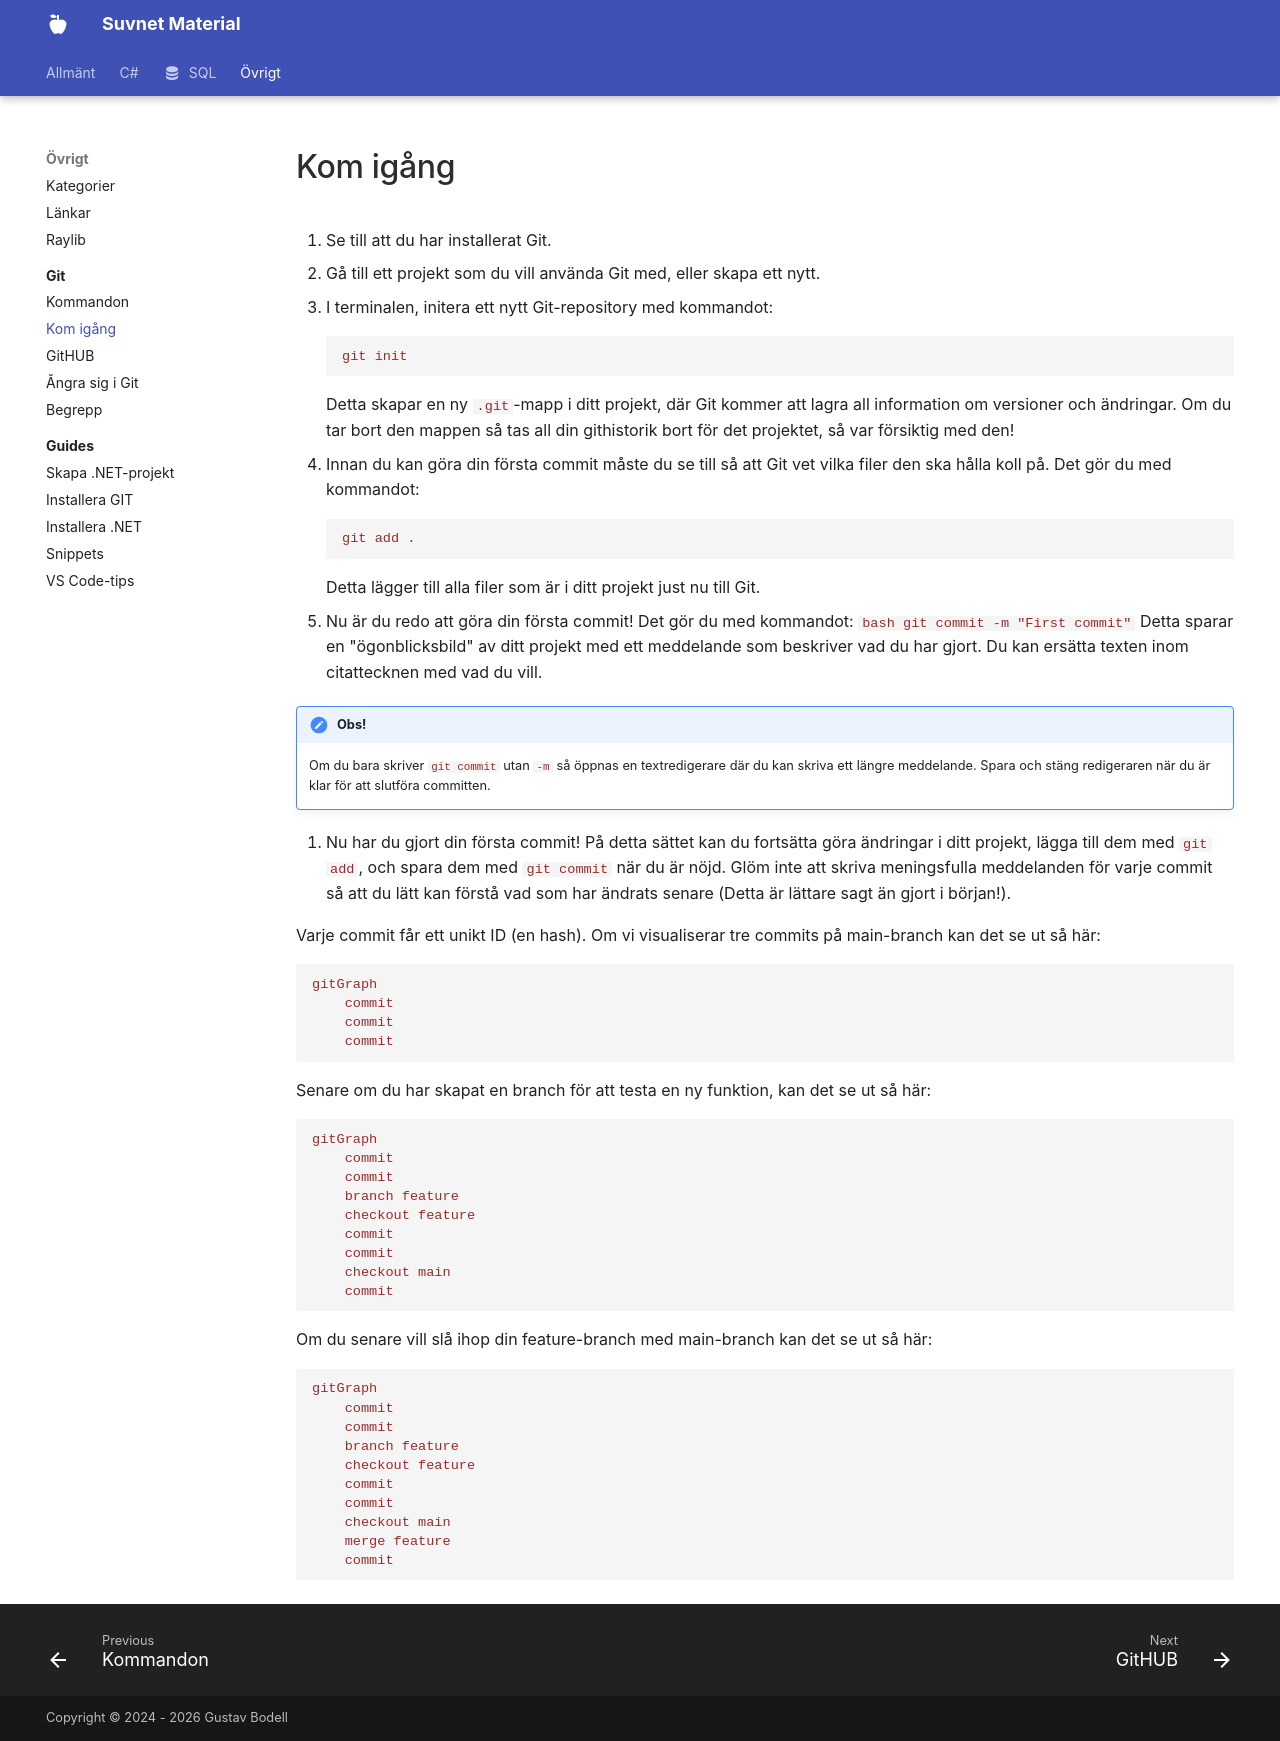

repository: suvnet25/classroom · page: material/misc/git/getstarted/index.html · generator: mkdocs

# Kom igång

1. Se till att du har installerat Git.
2. Gå till ett projekt som du vill använda Git med, eller skapa ett nytt.
3. I terminalen, initera ett nytt Git-repository med kommandot:
   ```bash
   git init
   ```
   Detta skapar en ny `.git`-mapp i ditt projekt, där Git kommer att lagra all information om versioner och ändringar. Om du tar bort den mappen så tas all din githistorik bort för det projektet, så var försiktig med den!
4. Innan du kan göra din första commit måste du se till så att Git vet vilka filer den ska hålla koll på. Det gör du med kommandot:
   ```bash
   git add .
   ```
   Detta lägger till alla filer som är i ditt projekt just nu till Git.
5. Nu är du redo att göra din första commit! Det gör du med kommandot:
   ```bash
    git commit -m "First commit"
    ```
    Detta sparar en "ögonblicksbild" av ditt projekt med ett meddelande som beskriver vad du har gjort. Du kan ersätta texten inom citattecknen med vad du vill.

!!! Tips "Obs!"
    Om du bara skriver `git commit` utan `-m` så öppnas en textredigerare där du kan skriva ett längre meddelande. Spara och stäng redigeraren när du är klar för att slutföra committen.

6. Nu har du gjort din första commit! På detta sättet kan du fortsätta göra ändringar i ditt projekt, lägga till dem med `git add`, och spara dem med `git commit` när du är nöjd. Glöm inte att skriva meningsfulla meddelanden för varje commit så att du lätt kan förstå vad som har ändrats senare (Detta är lättare sagt än gjort i början!).

Varje commit får ett unikt ID (en hash). Om vi visualiserar tre commits på main-branch kan det se ut så här:

```mermaid
gitGraph
    commit
    commit
    commit
```

Senare om du har skapat en branch för att testa en ny funktion, kan det se ut så här:

```mermaid
gitGraph
    commit
    commit
    branch feature
    checkout feature
    commit
    commit
    checkout main
    commit
```

Om du senare vill slå ihop din feature-branch med main-branch kan det se ut så här:

```mermaid
gitGraph
    commit
    commit
    branch feature
    checkout feature
    commit
    commit
    checkout main
    merge feature
    commit
```
